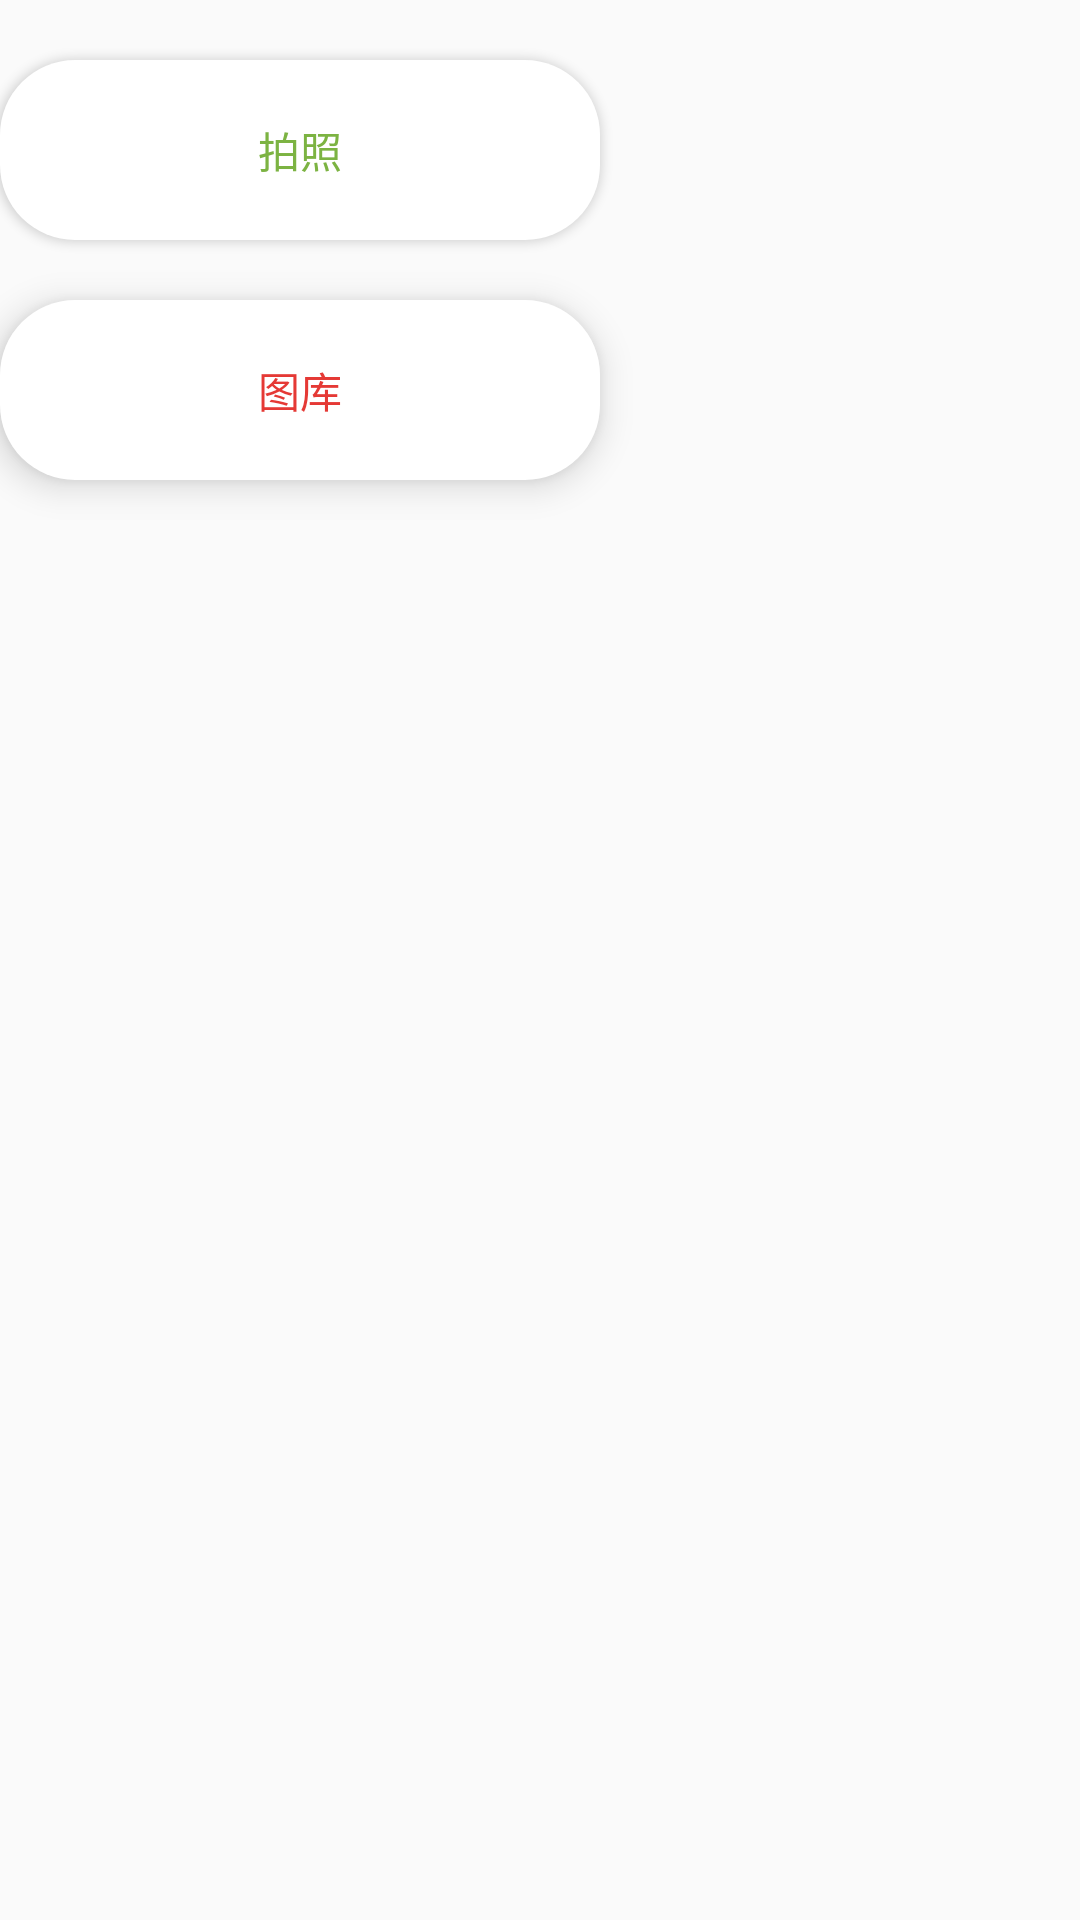

Reconstruct the res/layout file that produces this screen, plus the resources it refers to.
<!-- AndroidManifest.xml: application theme Theme.WhyNote -->
<!-- res/layout/picture_fragment.xml -->
<?xml version="1.0" encoding="utf-8"?>
<LinearLayout xmlns:android="http://schemas.android.com/apk/res/android"
    android:layout_width="match_parent"
    android:layout_height="match_parent"
    android:orientation="vertical">

    <Button
        android:id="@+id/btn_camera"
        android:layout_width="200dp"
        android:layout_height="60dp"
        android:layout_marginTop="20dp"
        android:background="@drawable/ib_selector_bg"
        android:backgroundTint="@color/white"
        android:text="拍照"
        android:textColor="#7CB342" />

    <Button
        android:id="@+id/btn_gallery"
        android:layout_width="200dp"
        android:layout_height="60dp"
        android:layout_marginTop="20dp"
        android:layout_marginBottom="20dp"
        android:background="@drawable/ib_selector_bg"
        android:backgroundTint="@color/white"
        android:text="图库"
        android:textColor="@color/red"
        android:translationZ="5dp" />
</LinearLayout>
<!-- resources referenced by this layout -->
<resources>
  <color name="red">#E53935</color>
  <color name="white">#FFFFFFFF</color>
  <!-- drawable ib_selector_bg (drawable) -->
  <?xml version="1.0" encoding="utf-8"?>
  <selector xmlns:android="http://schemas.android.com/apk/res/android">
      <item android:state_pressed="true" android:drawable="@drawable/ib_bg_pressed"/>
      <item android:state_pressed="false" android:drawable="@drawable/ib_bg_not_pressed"/>
  </selector>
  <style name="Theme.WhyNote" parent="Theme.MaterialComponents.DayNight.NoActionBar.Bridge">
          
          <item name="colorPrimary">@color/purple_500</item>
          <item name="colorPrimaryVariant">@color/white</item>
          <item name="colorOnPrimary">@color/white</item>
          
          <item name="colorSecondary">@color/teal_200</item>
          <item name="colorSecondaryVariant">@color/teal_700</item>
          <item name="colorOnSecondary">@color/black</item>
          <item name="android:windowTranslucentStatus">false</item>
  
          
  
          <item name="android:statusBarColor">#00FFFFFF</item>
          <item name="android:windowLightStatusBar">true</item>
          
      </style>
  <!-- drawable ib_bg_pressed (drawable) -->
  <?xml version="1.0" encoding="utf-8"?>
  <shape xmlns:android="http://schemas.android.com/apk/res/android">
      <solid android:color="@color/purple_700"/>
      <corners android:radius="25dp"/>
  </shape>
  <!-- drawable ib_bg_not_pressed (drawable) -->
  <?xml version="1.0" encoding="utf-8"?>
  <shape xmlns:android="http://schemas.android.com/apk/res/android">
      <solid android:color="#295CF6"/>
      <corners android:radius="25dp"/>
  </shape>
  <color name="purple_500">#FF6200EE</color>
  <color name="teal_200">#FF03DAC5</color>
  <color name="teal_700">#FF018786</color>
  <color name="black">#FF000000</color>
  <color name="purple_700">#FF3700B3</color>
</resources>
